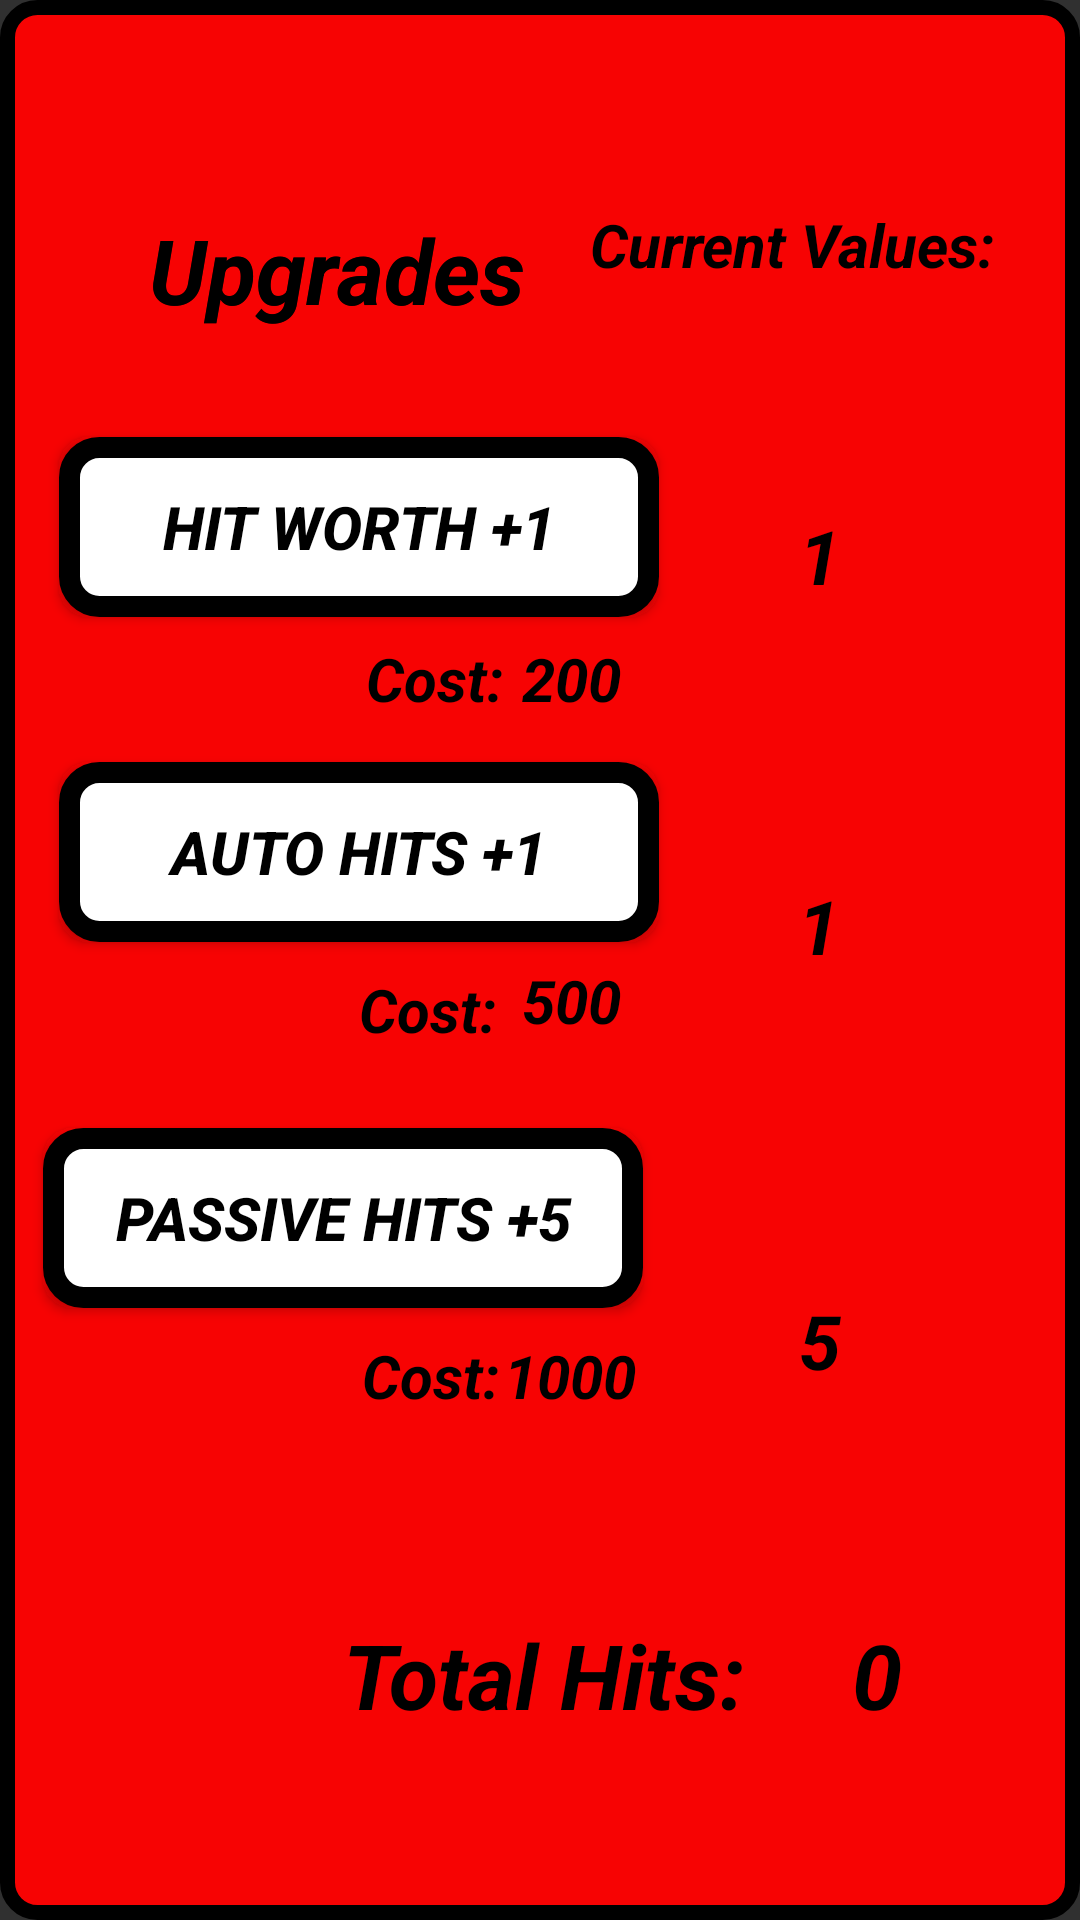

This screen was rendered from an Android layout file. Write that file and the resources it references.
<!-- AndroidManifest.xml: application theme Theme.BagPuncherGame -->
<!-- res/layout/combos_layout.xml -->
<?xml version="1.0" encoding="utf-8"?>
<androidx.constraintlayout.widget.ConstraintLayout xmlns:android="http://schemas.android.com/apk/res/android"
    xmlns:app="http://schemas.android.com/apk/res-auto"
    xmlns:tools="http://schemas.android.com/tools"
    android:layout_width="match_parent"
    android:layout_height="match_parent"
    android:background="@drawable/combo_bkgrnd"
    android:alpha="50">


    <TextView
        android:id="@+id/textView2"
        android:layout_width="192dp"
        android:layout_height="60dp"
        android:layout_marginStart="16dp"
        android:layout_marginTop="60dp"
        android:gravity="center"
        android:text="Upgrades"
        android:textColor="@color/black"
        android:textSize="30sp"
        android:textStyle="bold|italic"
        app:layout_constraintBottom_toTopOf="@+id/upgrade1"
        app:layout_constraintStart_toStartOf="parent"
        app:layout_constraintTop_toTopOf="parent"
        app:layout_constraintVertical_bias="0.0" />

    <TextView
        android:id="@+id/autoHitPriceCost"
        android:layout_width="wrap_content"
        android:layout_height="wrap_content"
        android:layout_marginTop="69dp"
        android:text="Cost: "
        android:textColor="@color/black"
        android:textSize="20sp"
        android:textStyle="bold|italic"
        app:layout_constraintBottom_toBottomOf="parent"
        app:layout_constraintEnd_toEndOf="parent"
        app:layout_constraintHorizontal_bias="0.387"
        app:layout_constraintStart_toStartOf="parent"
        app:layout_constraintTop_toTopOf="@+id/upgrade2"
        app:layout_constraintVertical_bias="0.0" />

    <TextView
        android:id="@+id/hitTimerPriceCost"
        android:layout_width="wrap_content"
        android:layout_height="wrap_content"
        android:layout_marginTop="69dp"
        android:text="Cost: "
        android:textColor="@color/black"
        android:textSize="20sp"
        android:textStyle="bold|italic"
        app:layout_constraintBottom_toBottomOf="parent"
        app:layout_constraintEnd_toEndOf="parent"
        app:layout_constraintHorizontal_bias="0.39"
        app:layout_constraintStart_toStartOf="parent"
        app:layout_constraintTop_toTopOf="@+id/upgrade3"
        app:layout_constraintVertical_bias="0.0" />

    <TextView
        android:id="@+id/autoHitPrice"
        android:layout_width="wrap_content"
        android:layout_height="wrap_content"
        android:layout_marginTop="61dp"
        android:text="500"
        android:textColor="@color/black"
        android:textSize="20sp"
        android:textStyle="bold|italic"
        app:layout_constraintBottom_toBottomOf="parent"
        app:layout_constraintEnd_toEndOf="parent"
        app:layout_constraintHorizontal_bias="0.532"
        app:layout_constraintStart_toStartOf="parent"
        app:layout_constraintTop_toTopOf="@+id/upgrade2"
        app:layout_constraintVertical_bias="0.017" />

    <TextView
        android:id="@+id/hitTimerPrice"
        android:layout_width="wrap_content"
        android:layout_height="wrap_content"
        android:layout_marginTop="69dp"
        android:text="1000"
        android:textColor="@color/black"
        android:textSize="20sp"
        android:textStyle="bold|italic"
        app:layout_constraintBottom_toBottomOf="parent"
        app:layout_constraintEnd_toEndOf="parent"
        app:layout_constraintHorizontal_bias="0.532"
        app:layout_constraintStart_toStartOf="parent"
        app:layout_constraintTop_toTopOf="@+id/upgrade3"
        app:layout_constraintVertical_bias="0.0" />

    <EditText
        android:id="@+id/hitTimer"
        android:layout_width="115dp"
        android:layout_height="62dp"
        android:layout_marginTop="280dp"
        android:background="@null"
        android:gravity="center"
        android:inputType="number"
        android:text="5"
        android:textColor="@color/black"
        android:textSize="25sp"
        android:textStyle="bold|italic"
        app:layout_constraintBottom_toBottomOf="parent"
        app:layout_constraintEnd_toEndOf="parent"
        app:layout_constraintHorizontal_bias="0.881"
        app:layout_constraintStart_toStartOf="parent"
        app:layout_constraintTop_toBottomOf="@+id/currentValues"
        app:layout_constraintVertical_bias="0.13" />

    <EditText
        android:id="@+id/autoHitVal"
        android:layout_width="115dp"
        android:layout_height="62dp"
        android:background="@null"
        android:gravity="center"
        android:inputType="number"
        android:text="1"
        android:textColor="@color/black"
        android:textSize="25sp"
        android:textStyle="bold|italic"
        app:layout_constraintBottom_toBottomOf="@+id/hitTimer"
        app:layout_constraintEnd_toEndOf="parent"
        app:layout_constraintHorizontal_bias="0.87"
        app:layout_constraintStart_toStartOf="@+id/upgrade2"
        app:layout_constraintTop_toTopOf="@+id/currentValues"
        app:layout_constraintVertical_bias="0.62" />

    <EditText
        android:id="@+id/hitVal"
        android:layout_width="115dp"
        android:layout_height="62dp"
        android:gravity="center"
        android:inputType="number"
        android:background="@null"
        android:text="1"
        android:textColor="@color/black"
        android:textSize="25sp"
        android:textStyle="bold|italic"
        app:layout_constraintBottom_toTopOf="@+id/autoHitVal"
        app:layout_constraintEnd_toEndOf="parent"
        app:layout_constraintHorizontal_bias="0.881"
        app:layout_constraintStart_toStartOf="parent"
        app:layout_constraintTop_toBottomOf="@+id/currentValues"
        app:layout_constraintVertical_bias="0.41" />

    <TextView
        android:id="@+id/currentValues"
        android:layout_width="192dp"
        android:layout_height="60dp"
        android:gravity="center"
        android:text="Current Values:"
        android:textColor="@color/black"
        android:textSize="20sp"
        android:textStyle="bold|italic"
        app:layout_constraintBottom_toBottomOf="parent"
        app:layout_constraintEnd_toEndOf="parent"
        app:layout_constraintHorizontal_bias="1.0"
        app:layout_constraintStart_toStartOf="parent"
        app:layout_constraintTop_toTopOf="parent"
        app:layout_constraintVertical_bias="0.089" />

    <Button
        android:id="@+id/upgrade1"
        android:layout_width="200sp"
        android:layout_height="60sp"
        android:background="@drawable/menu_buttons"
        android:text="Hit Worth +1"
        android:textColor="@color/black"
        android:textSize="20sp"
        android:textStyle="italic|bold"
        app:layout_constraintBottom_toBottomOf="parent"
        app:layout_constraintEnd_toEndOf="parent"
        app:layout_constraintHorizontal_bias="0.123"
        app:layout_constraintStart_toStartOf="parent"
        app:layout_constraintTop_toTopOf="parent"
        app:layout_constraintVertical_bias="0.251" />

    <Button
        android:id="@+id/upgrade2"
        android:layout_width="200sp"
        android:layout_height="60sp"
        android:background="@drawable/menu_buttons"
        android:text="Auto Hits +1"
        android:textColor="@color/black"
        android:textSize="20sp"
        android:textStyle="italic|bold"
        app:layout_constraintBottom_toBottomOf="parent"
        app:layout_constraintEnd_toEndOf="parent"
        app:layout_constraintHorizontal_bias="0.123"
        app:layout_constraintStart_toStartOf="parent"
        app:layout_constraintTop_toTopOf="parent"
        app:layout_constraintVertical_bias="0.438" />

    <Button
        android:id="@+id/upgrade3"
        android:layout_width="200sp"
        android:layout_height="60sp"
        android:background="@drawable/menu_buttons"
        android:text="Passive Hits +5"
        android:textColor="@color/black"
        android:textSize="20sp"
        android:textStyle="italic|bold"
        app:layout_constraintBottom_toBottomOf="parent"
        app:layout_constraintEnd_toEndOf="parent"
        app:layout_constraintHorizontal_bias="0.09"
        app:layout_constraintStart_toStartOf="parent"
        app:layout_constraintTop_toTopOf="parent"
        app:layout_constraintVertical_bias="0.648" />

    <TextView
        android:id="@+id/textView"
        android:layout_width="192dp"
        android:layout_height="60dp"
        android:layout_marginStart="16dp"
        android:layout_marginTop="60dp"
        android:gravity="center"
        android:text="Upgrades"
        android:textColor="@color/black"
        android:textSize="30sp"
        android:textStyle="bold|italic"
        app:layout_constraintBottom_toTopOf="@+id/upgrade1"
        app:layout_constraintStart_toStartOf="parent"
        app:layout_constraintTop_toTopOf="parent"
        app:layout_constraintVertical_bias="0.0" />

    <ImageButton
        android:id="@+id/backButton"
        android:layout_width="50dp"
        android:layout_height="50dp"
        android:background="@drawable/back"
        app:layout_constraintBottom_toBottomOf="parent"
        app:layout_constraintEnd_toEndOf="parent"
        app:layout_constraintHorizontal_bias="0.046"
        app:layout_constraintStart_toStartOf="parent"
        app:layout_constraintTop_toTopOf="parent"
        app:layout_constraintVertical_bias="0.961" />

    <TextView
        android:id="@+id/hitWorthPrice"
        android:layout_width="wrap_content"
        android:layout_height="wrap_content"
        android:layout_marginTop="67dp"
        android:text="200"
        android:textColor="@color/black"
        android:textSize="20sp"
        android:textStyle="bold|italic"
        app:layout_constraintBottom_toBottomOf="parent"
        app:layout_constraintEnd_toEndOf="parent"
        app:layout_constraintHorizontal_bias="0.532"
        app:layout_constraintStart_toStartOf="parent"
        app:layout_constraintTop_toTopOf="@+id/upgrade1"
        app:layout_constraintVertical_bias="0.0" />

    <TextView
        android:id="@+id/hitWorthPriceCost"
        android:layout_width="wrap_content"
        android:layout_height="wrap_content"
        android:layout_marginTop="67dp"
        android:text="Cost: "
        android:textColor="@color/black"
        android:textSize="20sp"
        android:textStyle="bold|italic"
        app:layout_constraintBottom_toBottomOf="parent"
        app:layout_constraintEnd_toEndOf="parent"
        app:layout_constraintHorizontal_bias="0.395"
        app:layout_constraintStart_toStartOf="parent"
        app:layout_constraintTop_toTopOf="@+id/upgrade1"
        app:layout_constraintVertical_bias="0.0" />

    <TextView
        android:id="@+id/total"
        android:layout_width="wrap_content"
        android:layout_height="wrap_content"
        android:text="Total Hits: "
        android:textColor="@color/black"
        android:textSize="30sp"
        android:textStyle="italic|bold"
        app:layout_constraintBottom_toBottomOf="parent"
        app:layout_constraintEnd_toEndOf="parent"
        app:layout_constraintHorizontal_bias="0.523"
        app:layout_constraintStart_toStartOf="parent"
        app:layout_constraintTop_toTopOf="parent"
        app:layout_constraintVertical_bias="0.897" />

    <TextView
        android:id="@+id/totalHits"
        android:layout_width="wrap_content"
        android:layout_height="wrap_content"
        android:text="0"
        android:inputType="number"
        android:textColor="@color/black"
        android:textSize="30sp"
        android:textStyle="italic|bold"
        app:layout_constraintBottom_toBottomOf="parent"
        app:layout_constraintEnd_toEndOf="parent"
        app:layout_constraintHorizontal_bias="0.827"
        app:layout_constraintStart_toStartOf="parent"
        app:layout_constraintTop_toTopOf="parent"
        app:layout_constraintVertical_bias="0.897" />

</androidx.constraintlayout.widget.ConstraintLayout>
<!-- resources referenced by this layout -->
<resources>
  <!-- drawable combo_bkgrnd (drawable) -->
  <?xml version="1.0" encoding="utf-8"?>
  
  <shape xmlns:android="http://schemas.android.com/apk/res/android">
  
      <corners android:bottomLeftRadius="10sp"
          android:topRightRadius="10sp"
          android:bottomRightRadius="10sp"
          android:topLeftRadius="10sp"/>
  
      <stroke android:color="@color/black"
          android:width="5sp"/>
      <solid
          android:color="#F70303"/>
  
  </shape>
  <!-- drawable menu_buttons (drawable) -->
  <?xml version="1.0" encoding="utf-8"?>
  
  <shape xmlns:android="http://schemas.android.com/apk/res/android">
  
      <solid android:color="@color/white"/>
      <corners android:radius="10sp"/>
      <stroke android:color="@color/black"
          android:width="7sp"/>
  </shape>
  <style name="Theme.BagPuncherGame" parent="Theme.AppCompat">
          
          <item name="colorPrimary">@color/purple_500</item>
          <item name="colorPrimaryVariant">@color/purple_700</item>
          <item name="colorOnPrimary">@color/white</item>
          
          <item name="colorSecondary">@color/teal_200</item>
          <item name="colorSecondaryVariant">@color/teal_700</item>
          <item name="colorOnSecondary">@color/black</item>
          
          <item name="android:statusBarColor" tools:targetApi="l">?attr/colorPrimaryVariant</item>
          
      </style>
  <!-- not gathered from this repository: default colours our renderer supplied (Android Studio template values) -->
  <color name="purple_500">#FF6200EE</color>
  <color name="purple_700">#FF3700B3</color>
  <color name="teal_200">#FF03DAC5</color>
  <color name="teal_700">#FF018786</color>
  <color name="black">#FF000000</color>
  <color name="white">#FFFFFFFF</color>
</resources>
